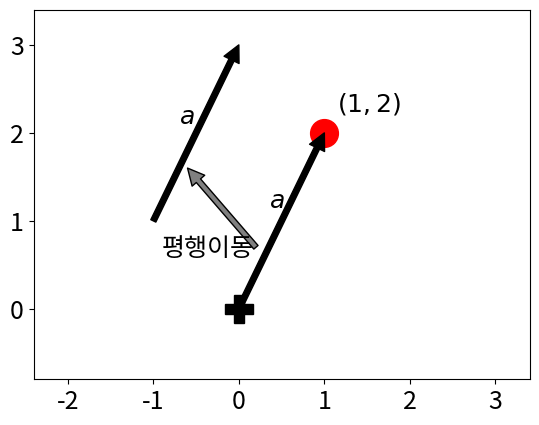

This chart was generated by the following Python code:
import numpy as np
import matplotlib.pylab as plt

plt.rc("font", size=18) # 그림의 폰트 크기를 18로 고정
gray = {"facecolor": "gray"}
black = {"facecolor": "black"}
red = {"facecolor": "red"}
green = {"facecolor": "green"}
blue = {"facecolor": "blue"}

a = np.array([1, 2])

plt.plot(0, 0, 'kP', ms=20)
plt.plot(a[0], a[1], 'ro', ms=20)

plt.annotate('', xy=[-0.6, 1.6], xytext=(0.2, 0.7), arrowprops=gray)
plt.annotate('', xy=a, xytext=(0, 0), arrowprops=black)
plt.annotate('', xy=a + [-1, 1], xytext=(-1, 1), arrowprops=black)

plt.text(0.35, 1.15, "$a$")
plt.text(1.15, 2.25, "$(1,2)$")
plt.text(-0.7, 2.1, "$a$")
plt.text(-0.9, 0.6, "평행이동")

plt.xticks(np.arange(-2, 4))
plt.yticks(np.arange(-1, 4))

plt.xlim(-2.4, 3.4)
plt.ylim(-0.8, 3.4)

plt.show()